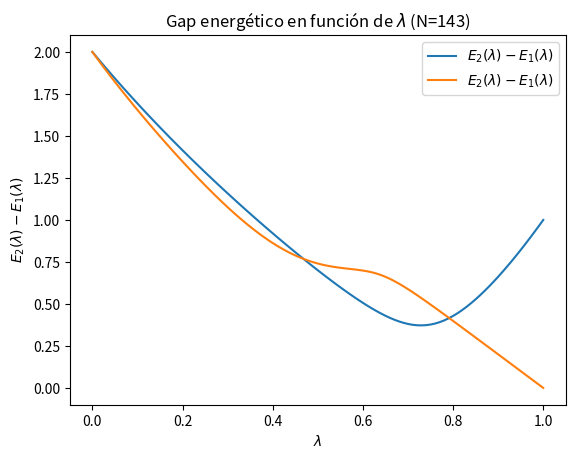
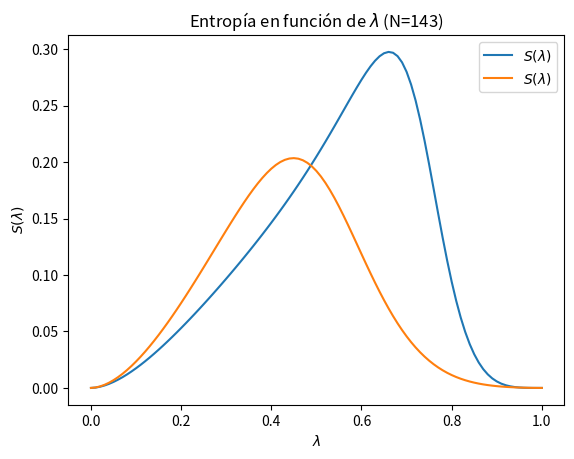
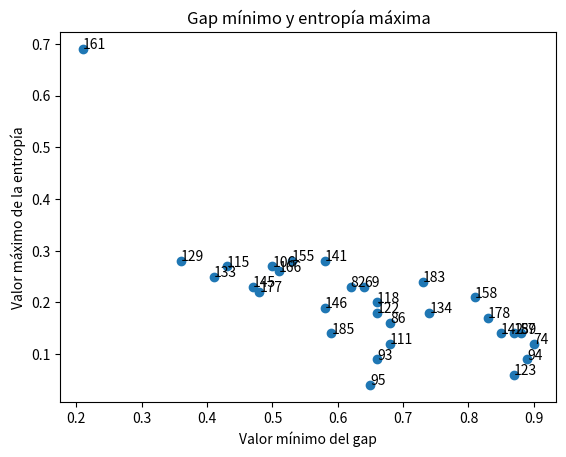
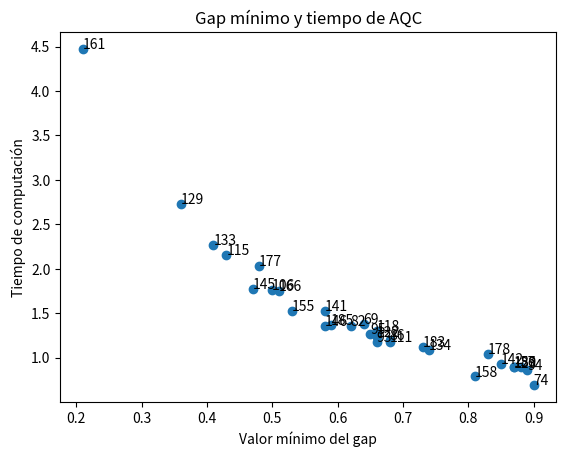

Recreate these plots in Python, in order. (Note: this script raises an exception after producing the figures.)
# Model that simulates 
# an adiabatic quantum computation 
# to factor biprime numbers

from math import floor
import numpy as np
import matplotlib.pyplot as plt
import pandas as pd

def getQubitsNumber(n):

    sqrt_ = np.sqrt(n)

    if np.abs(np.log2(sqrt_) / floor(np.log2(sqrt_)) - 1) < 1e-5:
        return floor(np.log2(sqrt_))
    else:
        return floor(np.log2(sqrt_)) + 1

def getPauliMatrix(coord):

    if coord == "x": return np.array([[0,1],[1,0]])
    if coord == "y": return np.array([[0,-np.sqrt(-1)],[np.sqrt(-1),0]])
    if coord == "z": return np.array([[1,0],[0,-1]])


def buildH0(bitsNum, inputMat):

    qubitDim = 2

    matrixList = [inputMat]
    matrixList += [np.identity(qubitDim)] * (bitsNum - 1)
    matrixList = [np.identity(qubitDim)] * bitsNum

    fullMatrix = np.zeros((2**bitsNum, 2**bitsNum))
    indQubitMatrices = {}
    for i in range(bitsNum):
        matrixList[i] = inputMat
        for j in range(len(matrixList)):
            if j == 0:
                qubitMat = matrixList[j]
            else:
                qubitMat = np.kron(matrixList[j], qubitMat)

        newMatrixList = [matrixList[-1]] + matrixList[:-1]
        matrixList    = newMatrixList.copy()

        indQubitMatrices[i] = qubitMat
        fullMatrix += qubitMat


    return fullMatrix, indQubitMatrices

def buildH1(bitsNum, numToFactor, numberStates=None):

    fullMatrix = np.zeros((2**bitsNum, 2**bitsNum))

    if numberStates: iterValues = list(numberStates.keys())
    else:            iterValues = list(range(2 ** bitsNum))
    for num in iterValues:
        pos = iterValues.index(num)
        try: fullMatrix[pos][pos] = numToFactor % num
        except ZeroDivisionError: fullMatrix[pos][pos] = 0

    return fullMatrix

def getNumberStates(bitsNum):

    indQubitzMatrices = buildH0(bitsNum, getPauliMatrix("z"))[1]

    # qubit states with form x=|p1 p2 p3 p4>, with x=p1*2^0+p2*2^1+p3*2^2+p4*2^3
    # sigma_z |0> = +|0>
    # sigma_z |1> = -|1>

    numberOfStates = 2**bitsNum
    baseState = np.array([[0] for i in range(numberOfStates)])

    indQubitNumbers = [0] * numberOfStates

    # Build all eigenvectors
    allIndStates = []
    statesNumberDict = {}
    for i in range(numberOfStates):
        indState = baseState.copy()
        indState[i] = 1
        allIndStates += [indState]

        indNum = [0] * bitsNum # Number in bits as a list of 0 and 1
        for qubitSpace in range(bitsNum):
            indQubitzMatrix = indQubitzMatrices[qubitSpace]
            indSigmazEigVec = np.matmul(indQubitzMatrix, indState)

            if (indSigmazEigVec == indState).all():
                qubitSpaceValue = 0
            elif (indSigmazEigVec == - indState).all():
                qubitSpaceValue = 1
            else: print("State:", i, "Substate:", qubitSpace)

            indNum[qubitSpace] = qubitSpaceValue

        # Check what eigenvector is for each number
        number = 0
        for qubitSpace in range(bitsNum):
            number += indNum[qubitSpace] * 2**qubitSpace

        statesNumberDict[number] = {} 
        statesNumberDict[number]["State"] = indState 
        statesNumberDict[number]["Binary"] = indNum 
        statesNumberDict[number]["BinaryString"] = "".join([str(indNum_) for indNum_ in indNum])


    return statesNumberDict

def getReducedDensityMatrix(qubitsNum, qubitsNumA, twoQubit_numberStates, rho):
    '''
    Get reduced density matrix from rho_AB
    Trace over two-qubit subspace
    rho_A = Tr_B (rho) = sum_i I ox <i| rho I ox |i>
    '''
    rho_reduced = np.zeros((qubitsNumA**2, qubitsNumA**2))
    for stateNum in twoQubit_numberStates:
        stateA = np.identity(qubitsNum)
        stateB = twoQubit_numberStates[stateNum]["State"]
        leftProduct  = np.kron(stateA, np.atleast_2d(stateB).T)
        rightProduct = np.kron(stateA, stateB)
        rho_reduced += np.matmul(np.matmul(leftProduct, rho), rightProduct)
    return rho_reduced


def factorNumber(numToFactor, lambdaGap=0.01, dropRows = False, plotData = True, exportData=False):

    qubitsNum = getQubitsNumber(numToFactor) # Required bits number of the factor we are searching
    qubitsNumA = qubitsNum // 2
    qubitsNumB = qubitsNum - qubitsNumA

    numberStates = getNumberStates(qubitsNum) # Dictionary with entry {number: state}, with number in base 10 and base in the computational basis

    # Build decomposition in two 2-qubit subspaces
    twoQubit_numberStates = getNumberStates(qubitsNumA)

    # +2 because we discard first numbers (0 and 1), with eigenvalue 0 both, but we are not looking them
    trueNumberStates = {}
    for num in numberStates: trueNumberStates[num + 2] = {"State": numberStates[num]["State"]}

    H0 = buildH0(qubitsNum, getPauliMatrix("x"))[0]
    H1 = buildH1(qubitsNum, numToFactor, trueNumberStates)

    if dropRows:
        H0 = np.delete(H0, [0,1], axis=0)
        H0 = np.delete(H0, [0,1], axis=1)
        H1 = np.delete(H1, [0,1], axis=0)
        H1 = np.delete(H1, [0,1], axis=1)
    lambdaValues  = [i * lambdaGap for i in range(int(1/lambdaGap) + 1)]
    gapValues     = []
    e1Values      = []
    e2Values      = []
    entropyValues = []
    for lam in lambdaValues:
        H_lam = lam * H1 + (1-lam) * H0

        eigVals, eigVecs = np.linalg.eigh(H_lam)

        e_1 = min(eigVals)
        groundState = eigVecs[:, eigVals.argmin()]

        # Entropy: partial trace over rho
        # rho = |gs> ox <gs|
        rho = np.outer(groundState, groundState)

        # Get reduced rho_A = Tr_B (rho) = sum_i I ox <i| rho I ox |i>
        rho_reduced = getReducedDensityMatrix(qubitsNum, qubitsNumA, twoQubit_numberStates, rho)
        
        # Calculate entropy (use trace of matrix is eq to sum of eigvalues)
        redEigVals = np.linalg.eigvalsh(rho_reduced)
        entropy = np.array([ - eig * np.log2(eig) for eig in redEigVals if eig > 1e-10]).sum()

        eigVals = list(eigVals)
        eigVals.remove(e_1)
        e_2 = min(eigVals)

        gap = e_2 - e_1
        gapValues     += [gap]
        e1Values      += [e_1]
        e2Values      += [e_2]
        entropyValues += [entropy]

    minGapValue = min(gapValues)
    minLambda   = lambdaValues[gapValues.index(minGapValue)]
    maxEntropy  = max(entropyValues)
    timeAQC     = sum([1 / gap ** 2 * lambdaGap for gap in gapValues])
    print("Minimum value of the gap:", minGapValue)
    print("Minimum value of lambda:", minLambda)
    print("Maximum value of entropy:", maxEntropy)
    print("Time of AQC:", timeAQC)

    if plotData:
        plt.figure(1)   
        plt.title(f"Gap energético en función de $\lambda$ (N={numToFactor})")
        plt.xlabel("$\lambda$")
        plt.ylabel("$E_2 (\lambda) - E_1 (\lambda)$")
        plt.plot(lambdaValues, gapValues, label="$E_2 (\lambda) - E_1 (\lambda)$")
        plt.legend()
        plt.show()

        plt.figure(2)
        plt.title(f"Entropía en función de $\lambda$ (N={numToFactor})")
        plt.xlabel("$\lambda$")
        plt.ylabel("$S (\lambda)$")
        plt.plot(lambdaValues, entropyValues, label="$S (\lambda)$")
        plt.legend()
        plt.show()

    if exportData:
        df = pd.DataFrame(index=lambdaValues)
        df["Gap"]     = np.array(gapValues)
        df["E_1"]     = np.array(e1Values)
        df["E_2"]     = np.array(e2Values)
        df["Entropy"] = np.array(entropyValues)

    return minGapValue, minLambda, maxEntropy, timeAQC

def checkFactors(bitsNum, numList):

    trueList = []
    for num in numList:
        maxNum = 2 ** (bitsNum * 2 - 1)
        numsInRange = list(range(2, 2**bitsNum + 2))

        for i in range(2, maxNum):
            if num % i == 0:
                div1 = int(i)
                break

        div2 = int(num / div1)

        if div1 in numsInRange and div2 in numsInRange:
            pass
        else:
            trueList += [num]

    return trueList
            
def compareNumbers(numList, plotEntGap=True, plotGapTimeAQC=False, printTable=True):
    biprimesList = checkFactors(4, numList)
    values = pd.DataFrame(columns=["Number", "Max Entropy", "Min Gap"])
    idx = 0
    for prime in biprimesList:
        minGapValue, minLambda, maxEntropy, timeAQC = factorNumber(prime, plotData=False)
        values.loc[idx, "Number"]      = prime
        values.loc[idx, "Max Entropy"] = round(maxEntropy, 2)
        values.loc[idx, "Min Gap"]     = round(minGapValue, 2)
        values.loc[idx, "Time AQC"]    = round(timeAQC, 2)
        idx += 1

    if plotEntGap:
        fig, ax = plt.subplots()
        x = values["Min Gap"].values
        y = values["Max Entropy"].values
        n = values["Number"].values
        ax.scatter(x, y)
        for i, txt in enumerate(n):
            ax.annotate(txt, (x[i], y[i]))
        plt.xlabel("Valor mínimo del gap")
        plt.ylabel("Valor máximo de la entropía")
        plt.title("Gap mínimo y entropía máxima")

    if plotGapTimeAQC:
        fig, ax = plt.subplots()
        x = values["Min Gap"].values
        y = values["Time AQC"].values
        n = values["Number"].values
        ax.scatter(x, y)
        for i, txt in enumerate(n):
            ax.annotate(txt, (x[i], y[i]))
        plt.xlabel("Valor mínimo del gap")
        plt.ylabel("Tiempo de computación")
        plt.title("Gap mínimo y tiempo de AQC")
        plt.show()
    
    if printTable:
        print(values.to_latex(index=False))


if __name__ == "__main__":
    biprimesList_ = [65, 69, 74, 77, 82, 85, 86, 87, 91,
        93, 94, 95, 106, 111, 115, 118, 119, 121, 122, 123,
        129, 133, 134, 141, 142, 145, 146, 155, 158,
        159, 161, 166, 169, 177, 178, 183, 185, 187
    ]

    # Factor main number of problem (121=11x11)
    factorNumber(121)

    # Factor number with two factors in range (not valid, 143=11x13)
    factorNumber(143)

    # Compare different numbers in range
    compareNumbers(biprimesList_, plotEntGap=True, plotGapTimeAQC=True, printTable=True)
